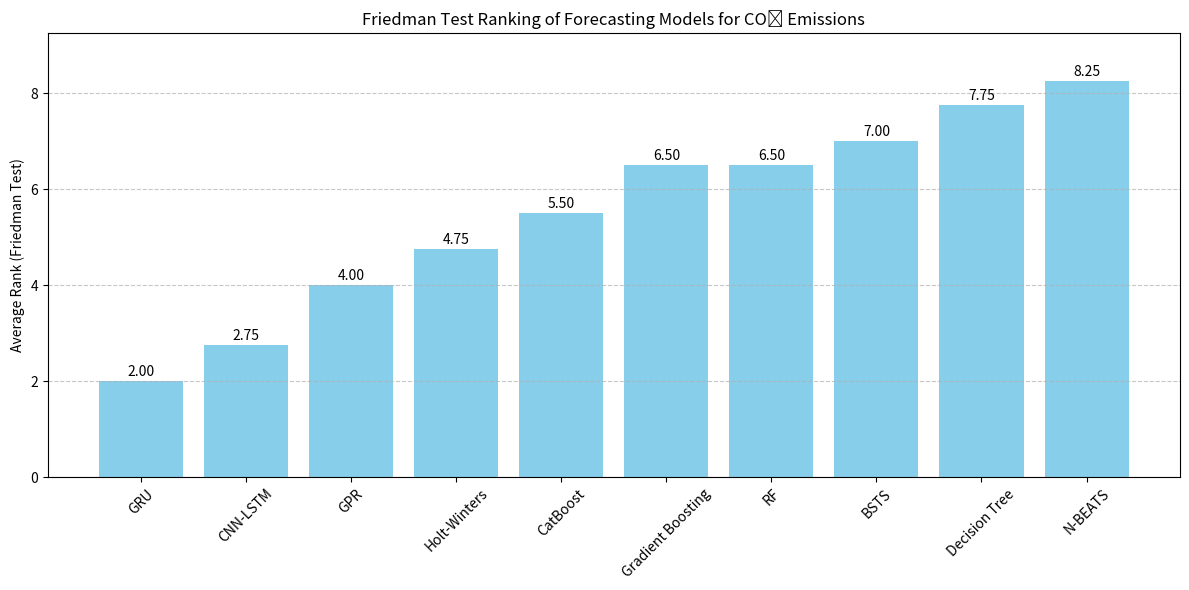

Recreate this plot in Python.
import numpy as np
import matplotlib.pyplot as plt
from scipy.stats import rankdata

# Accuracy (%) for each country
accuracy_india = [95.47, 96.21, 97.94, 67.49, 76.54, 75.85, 78.39, 88.11, 86.37, 31.27]
accuracy_canada = [59.62, 90.76, 69.85, 77.25, 74.79, 75.12, 74.46, 91.62, 87.56, 75.19]
accuracy_japan = [95.47, 93.07, 91.67, 93.14, 92.84, 75.12, 94.31, 97.83, 97.59, 90.11]
accuracy_russia = [89.13, 86.12, 74.09, 88.06, 86.26, 86.10, 85.65, 92.24, 93.05, 79.88]

models = ['Holt-Winters', 'GPR', 'BSTS', 'CatBoost', 'RF', 'Decision Tree',
          'Gradient Boosting', 'GRU', 'CNN-LSTM', 'N-BEATS']

# Combine data into 2D array (rows=countries, columns=models)
data = np.array([accuracy_india, accuracy_canada, accuracy_japan, accuracy_russia])

# Compute ranks per country (higher accuracy = lower rank number)
ranks = np.array([rankdata(-row, method='average') for row in data])

# Average rank for each model across countries
avg_ranks = ranks.mean(axis=0)

print("Average Ranks:", dict(zip(models, avg_ranks)))
# Sort models by average rank (optional)
sorted_indices = np.argsort(avg_ranks)
sorted_models = [models[i] for i in sorted_indices]
sorted_avg_ranks = avg_ranks[sorted_indices]

# Plot bar chart
plt.figure(figsize=(12,6))
bars = plt.bar(sorted_models, sorted_avg_ranks, color='skyblue')
plt.ylabel('Average Rank (Friedman Test)')
plt.title('Friedman Test Ranking of Forecasting Models for CO₂ Emissions')
plt.ylim(0, max(sorted_avg_ranks)+1)

# Annotate rank values on bars
for bar, rank in zip(bars, sorted_avg_ranks):
    plt.text(bar.get_x() + bar.get_width()/2, bar.get_height() + 0.05,
             f'{rank:.2f}', ha='center', va='bottom', fontsize=10)

plt.xticks(rotation=45)
plt.grid(axis='y', linestyle='--', alpha=0.7)
plt.tight_layout()
plt.show()
